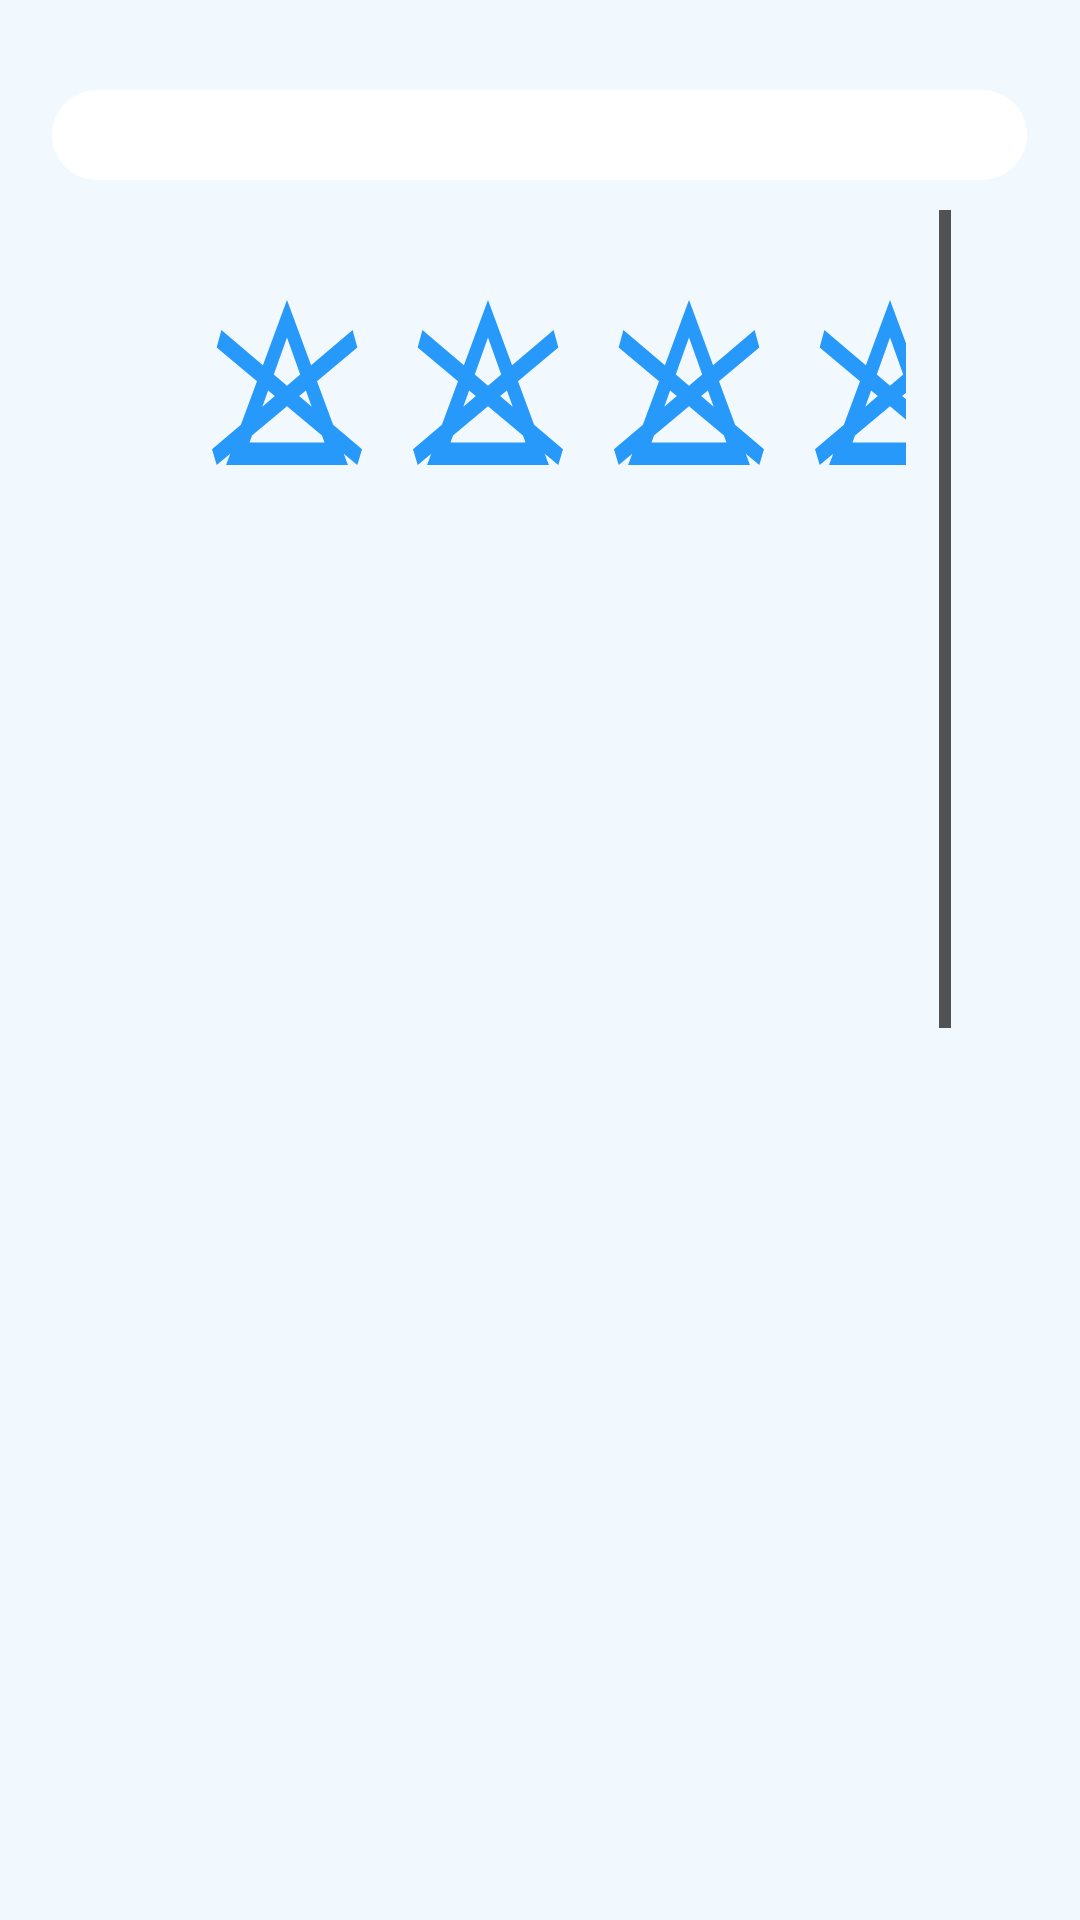

The Android layout XML behind this screen, and the referenced resources:
<!-- AndroidManifest.xml: application theme Theme.washingangel -->
<!-- res/layout/fragment_washtag.xml -->
<?xml version="1.0" encoding="utf-8"?>
<androidx.constraintlayout.widget.ConstraintLayout
    xmlns:android="http://schemas.android.com/apk/res/android"
    xmlns:app="http://schemas.android.com/apk/res-auto"
    xmlns:tools="http://schemas.android.com/tools"
    android:layout_width="match_parent"
    android:layout_height="match_parent"
    android:background="@color/white_blue"
    tools:context=".WashTag">

    <FrameLayout
        android:layout_width="match_parent"
        android:layout_height="match_parent"
        android:layout_marginTop="30dp"
        android:layout_marginBottom="30dp"
        app:layout_constraintTop_toTopOf="parent">

        <LinearLayout
            android:layout_width="match_parent"
            android:layout_height="179dp"
            android:orientation="vertical">

            <Spinner
                android:id="@+id/spinner"
                android:layout_width="325dp"
                android:layout_height="30dp"
                android:layout_gravity="center"
                android:spinnerMode="dropdown"
                android:textAlignment="center"
                android:background="@drawable/spinner_theme"/>
        </LinearLayout>

        <ScrollView
            android:id="@+id/scroll_view1"
            android:layout_width="match_parent"
            android:layout_height="match_parent"
            android:layout_marginTop="40dp"
            android:layout_marginStart="43dp"
            android:layout_marginEnd="43dp"
            android:background="@drawable/rounded_corner">

            <LinearLayout
                android:layout_width="wrap_content"
                android:layout_height="wrap_content"
                android:orientation="vertical"
                android:layout_marginTop="30dp"
                android:layout_marginStart="15dp"
                android:layout_marginEnd="15dp">

                <TableLayout
                    android:id="@+id/table_layout"
                    android:layout_width="match_parent"
                    android:layout_gravity="center"
                    android:layout_height="1040dp">

                    <TableRow
                        android:layout_width="match_parent"
                        android:layout_height="70dp"
                        android:layout_gravity="center">

                        <ImageButton
                            android:id="@+id/icon1"
                            android:layout_width="55dp"
                            android:layout_height="55dp"
                            android:layout_marginStart="10dp"
                            android:layout_marginEnd="6dp"
                            android:backgroundTint="#00FFFFFF"
                            android:contentDescription="@string/icon1_title"
                            app:srcCompat="@drawable/wh_bleaching_not_allowed" />

                        <ImageButton
                            android:id="@+id/icon2"
                            android:layout_width="55dp"
                            android:layout_height="55dp"
                            android:layout_marginStart="6dp"
                            android:layout_marginEnd="6dp"
                            android:backgroundTint="#00FFFFFF"
                            android:contentDescription="@null"
                            app:srcCompat="@drawable/wh_bleaching_not_allowed" />

                        <ImageButton
                            android:id="@+id/icon3"
                            android:layout_width="55dp"
                            android:layout_height="55dp"
                            android:layout_marginStart="6dp"
                            android:layout_marginEnd="6dp"
                            android:backgroundTint="#00FFFFFF"
                            android:contentDescription="@null"
                            app:srcCompat="@drawable/wh_bleaching_not_allowed" />

                        <ImageButton
                            android:id="@+id/icon4"
                            android:layout_width="55dp"
                            android:layout_height="55dp"
                            android:layout_marginStart="6dp"
                            android:layout_marginEnd="10dp"
                            android:backgroundTint="#00FFFFFF"
                            android:contentDescription="@null"
                            app:srcCompat="@drawable/wh_bleaching_not_allowed" />
                    </TableRow>


                </TableLayout>
            </LinearLayout>
        </ScrollView>

        <ScrollView
            android:id="@+id/scroll_view2"
            android:layout_width="match_parent"
            android:layout_height="match_parent"
            android:layout_marginTop="40dp"
            android:layout_marginStart="43dp"
            android:layout_marginEnd="43dp"
            android:background="@drawable/rounded_corner">

            <LinearLayout
                android:layout_width="match_parent"
                android:layout_height="wrap_content"
                android:orientation="vertical"
                android:layout_marginTop="30dp"
                android:layout_marginStart="15dp"
                android:layout_marginEnd="15dp">

                <TableLayout
                    android:id="@+id/table_layout2"
                    android:layout_width="match_parent"
                    android:layout_height="1040dp">



                </TableLayout>
            </LinearLayout>
        </ScrollView>

        <ScrollView
            android:id="@+id/scroll_view3"
            android:layout_width="match_parent"
            android:layout_height="match_parent"
            android:layout_marginTop="40dp"
            android:layout_marginStart="43dp"
            android:layout_marginEnd="43dp"
            android:background="@drawable/rounded_corner">

            <LinearLayout
                android:layout_width="match_parent"
                android:layout_height="wrap_content"
                android:orientation="vertical"
                android:layout_marginTop="30dp"
                android:layout_marginStart="15dp"
                android:layout_marginEnd="15dp">

                <TableLayout
                    android:id="@+id/table_layout3"
                    android:layout_width="match_parent"
                    android:layout_height="1040dp">



                </TableLayout>
            </LinearLayout>
        </ScrollView>

    </FrameLayout>
</androidx.constraintlayout.widget.ConstraintLayout>
<!-- resources referenced by this layout -->
<resources>
  <color name="white_blue">#F1F9FF</color>
  <!-- drawable spinner_theme (drawable) -->
  <?xml version="1.0" encoding="utf-8"?>
  <shape xmlns:android="http://schemas.android.com/apk/res/android"
      android:shape="rectangle">
  
      <corners android:radius="20dp" />
      <solid android:color="#ffffff" />
  
  
  </shape>
  <!-- drawable wh_bleaching_not_allowed (drawable) -->
  <vector xmlns:android="http://schemas.android.com/apk/res/android"
      android:width="50dp"
      android:height="55dp"
      android:viewportWidth="32"
      android:viewportHeight="22">
    <path
        android:pathData="M22.4,10.826 L31,6.333 30,4l-8.859,4.7L16,0l-5.141,8.7L2,4 1,6.333l8.6,4.493L6.165,16.645 0,19.916 1,22l2.893,-1.511L3,22L29,22l-0.893,-1.511L31,22l1,-2.084 -6.164,-3.271ZM21.274,14.226L18.6,12.808l1.433,-0.748ZM16,5l2.818,4.933L16,11.428l-2.818,-1.495ZM11.966,12.06 L13.399,12.808L10.73,14.224ZM24,19L8,19l0.534,-0.935L16,14.166l7.466,3.9Z"
        android:fillColor="#2699fb"/>
  </vector>
  <string name="icon1_title">1번 기호</string>
  <style name="Theme.washingangel" parent="Theme.MaterialComponents.DayNight.NoActionBar">
          
         <item name="colorPrimary">@color/white_blue</item>
          
          
  
          
  
          
      </style>
</resources>
